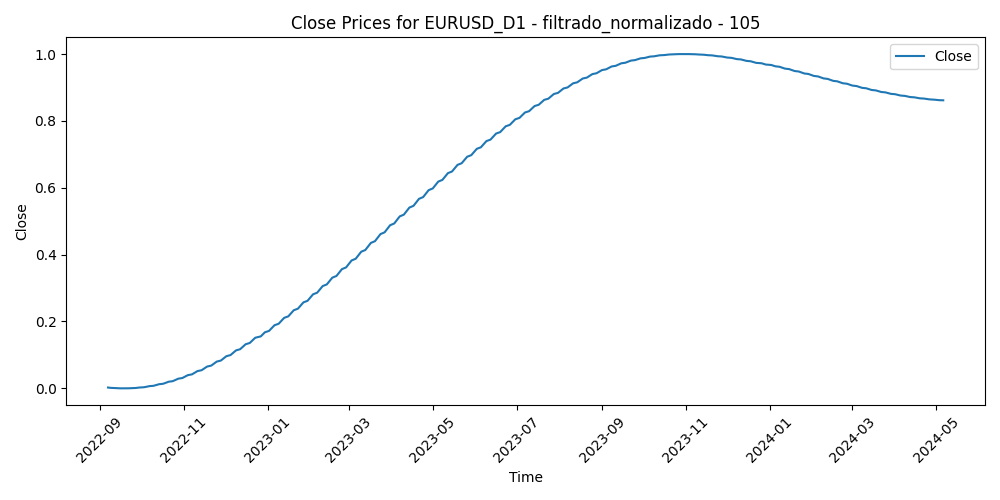

Values plotted in this chart, from the file beside it:
Time, Close, Volume, diferencia_media_105
2022-09-07, 0.002481, 0.5254, 0.7787
2022-09-08, 0.001933, 0.5904, 0.7786
2022-09-09, 0.001452, 0.5109, 0.743
2022-09-12, 0.001039, 0.516, 0.6801
2022-09-13, 0.000693, 0.5316, 0.7857
2022-09-14, 0.000416, 0.6062, 0.7708
2022-09-15, 0.0002078, 0.4487, 0.753
2022-09-16, 6.898920081965798e-05, 0.5071, 0.7348
2022-09-19, 0.0, 0.3552, 0.7224
2022-09-20, 1.29152510552899e-06, 0.4751, 0.7575
2022-09-21, 7.332294349637891e-05, 0.6242, 0.8481
2022-09-22, 0.0002166, 0.7484, 0.8455
2022-09-23, 0.0004314, 0.6733, 0.9444
2022-09-26, 0.0007184, 1.0, 0.9957
2022-09-27, 0.001078, 0.7205, 1.0
2022-09-28, 0.001511, 0.9191, 0.8913
2022-09-29, 0.002017, 0.8226, 0.8311
2022-09-30, 0.002597, 0.8269, 0.8349
2022-10-03, 0.00325, 0.7163, 0.8128
2022-10-04, 0.003977, 0.6781, 0.693
2022-10-05, 0.004776, 0.5414, 0.7609
2022-10-06, 0.005648, 0.6235, 0.8249
2022-10-07, 0.006591, 0.5579, 0.8566
2022-10-10, 0.007604, 0.4683, 0.8786
2022-10-11, 0.008688, 0.5989, 0.8716
2022-10-12, 0.009841, 0.5755, 0.8682
2022-10-13, 0.01106, 0.6299, 0.8088
2022-10-14, 0.01235, 0.6495, 0.8413
2022-10-17, 0.01371, 0.51, 0.7493
2022-10-18, 0.01514, 0.5451, 0.7317
2022-10-19, 0.01663, 0.5052, 0.7888
2022-10-20, 0.01819, 0.5881, 0.7711
2022-10-21, 0.01982, 0.7405, 0.7124
2022-10-24, 0.02151, 0.75, 0.6975
2022-10-25, 0.02326, 0.5324, 0.6242
2022-10-26, 0.02508, 0.5888, 0.5372
2022-10-27, 0.02696, 0.6258, 0.617
2022-10-28, 0.02891, 0.5532, 0.6112
2022-10-31, 0.03091, 0.4263, 0.6655
2022-11-01, 0.03298, 0.5093, 0.666
2022-11-02, 0.03511, 0.5601, 0.7026
2022-11-03, 0.0373, 0.579, 0.7431
2022-11-04, 0.03955, 0.6696, 0.5895
2022-11-07, 0.04185, 0.5934, 0.5416
2022-11-08, 0.04422, 0.5032, 0.502
2022-11-09, 0.04665, 0.6477, 0.5429
2022-11-10, 0.04913, 0.7191, 0.3995
2022-11-11, 0.05167, 0.7558, 0.2944
2022-11-14, 0.05426, 0.668, 0.3127
2022-11-15, 0.05691, 0.7967, 0.2962
2022-11-16, 0.05962, 0.6896, 0.2609
2022-11-17, 0.06238, 0.5929, 0.2809
2022-11-18, 0.0652, 0.4827, 0.3098
2022-11-21, 0.06807, 0.4975, 0.3663
2022-11-22, 0.07099, 0.4214, 0.3204
2022-11-23, 0.07396, 0.4822, 0.2538
2022-11-24, 0.07699, 0.3427, 0.2412
2022-11-25, 0.08006, 0.4039, 0.2538
2022-11-28, 0.08319, 0.5498, 0.2917
2022-11-29, 0.08636, 0.5341, 0.3001
... 371 more rows
